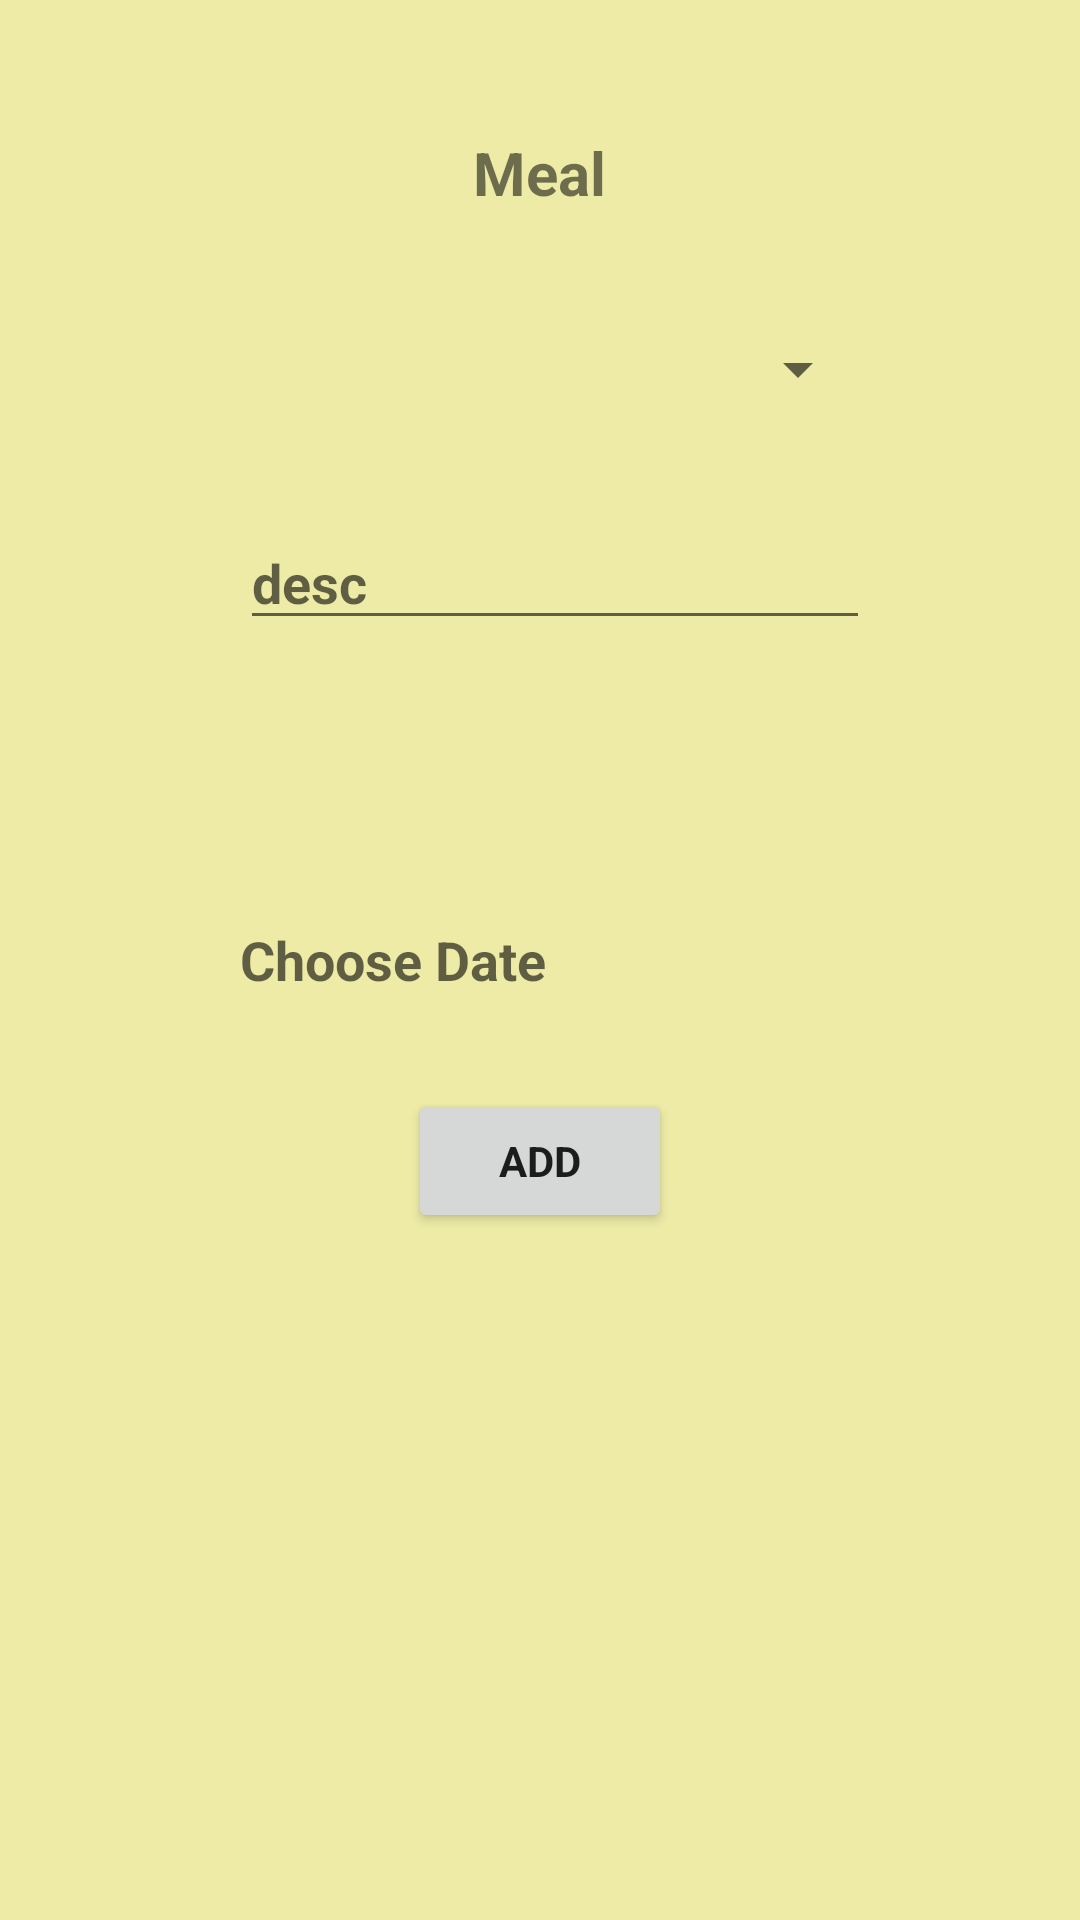

Here is an Android app screen rendered from its layout file. Give the layout XML and the strings, colors and styles it references.
<!-- AndroidManifest.xml: application theme AppTheme -->
<!-- res/layout/activity_add_meal.xml -->
<?xml version="1.0" encoding="utf-8"?>
<RelativeLayout xmlns:android="http://schemas.android.com/apk/res/android"
    xmlns:app="http://schemas.android.com/apk/res-auto"
    xmlns:tools="http://schemas.android.com/tools"
    android:layout_width="match_parent"
    android:layout_height="match_parent"
    android:background="#edeba6"
    tools:context="com.example.prashanjeet.messmanager.AddMeal">

    <TextView
        android:id="@+id/textView3"
        android:layout_width="wrap_content"
        android:layout_height="wrap_content"
        android:layout_alignParentTop="true"
        android:layout_centerHorizontal="true"
        android:layout_marginTop="44dp"
        android:text="Meal"
        android:textSize="20sp"
        android:textStyle="bold" />

    <Spinner
        android:id="@+id/meal_title"
        android:layout_width="220dp"
        android:layout_height="30dp"
        android:layout_below="@+id/textView3"
        android:layout_centerHorizontal="true"
        android:layout_marginTop="37dp"
        android:ems="10"
        android:hint="title"
        android:inputType="textPersonName" />

    <EditText
        android:id="@+id/meal_description"
        android:layout_width="wrap_content"
        android:layout_height="wrap_content"
        android:layout_alignEnd="@+id/meal_title"
        android:layout_below="@+id/meal_title"
        android:layout_marginTop="34dp"
        android:ems="10"
        android:hint="desc"
        android:inputType="textPersonName" />

    <TextView
        android:id="@+id/meal_date"
        android:layout_width="wrap_content"
        android:layout_height="wrap_content"
        android:ems="10"
        android:hint="Choose Date"
        android:inputType="date"
        android:textSize="18sp"
        android:layout_centerVertical="true"
        android:layout_alignStart="@+id/meal_description" />


    <Button
        android:id="@+id/meal_add"
        android:layout_width="wrap_content"
        android:layout_height="wrap_content"
        android:layout_below="@+id/meal_date"
        android:layout_centerHorizontal="true"
        android:layout_marginTop="31dp"
        android:text="Add" />

</RelativeLayout>
<!-- resources referenced by this layout -->
<resources>
  <style name="AppTheme" parent="Theme.AppCompat.Light.DarkActionBar">
          
          <item name="colorPrimary">@color/colorPrimary</item>
          <item name="colorPrimaryDark">@color/colorPrimaryDark</item>
          <item name="colorAccent">@color/colorAccent</item>
          <item name="android:fontFamily">sans-serif</item>
          <item name="android:textStyle">bold</item>
      </style>
  <!-- not gathered from this repository: default colours our renderer supplied (Android Studio template values) -->
  <color name="colorPrimary">#FF6200EE</color>
  <color name="colorPrimaryDark">#FF3700B3</color>
  <color name="colorAccent">#FF03DAC5</color>
</resources>
